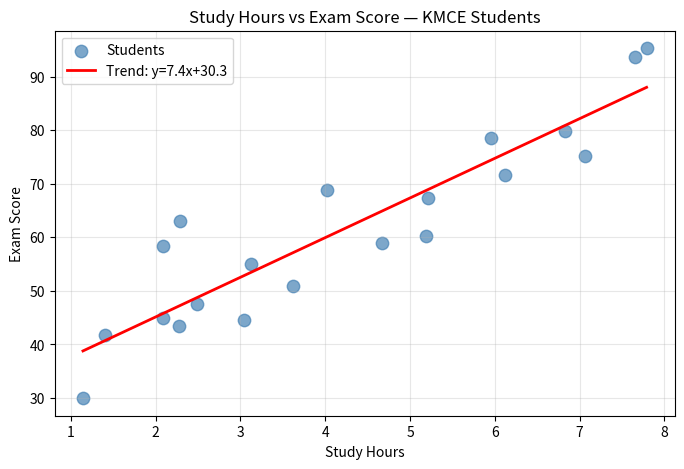

Recreate this plot in Python.
import numpy as np
import matplotlib.pyplot as plt
np.random.seed(42)
study_hours = np.random.uniform(1, 8, 20)
exam_scores = 8 * study_hours + np.random.normal(30, 8, 20)

# Trend line using polyfit
m, b = np.polyfit(study_hours, exam_scores, 1)
trend = m * study_hours + b

plt.figure(figsize=(8, 5))
plt.scatter(study_hours, exam_scores,
           color="steelblue", s=80, alpha=0.7, label="Students")
plt.plot(sorted(study_hours),
        [m*x+b for x in sorted(study_hours)],
        color="red", linewidth=2, label=f"Trend: y={m:.1f}x+{b:.1f}")
plt.xlabel("Study Hours")
plt.ylabel("Exam Score")
plt.title("Study Hours vs Exam Score — KMCE Students")
plt.legend()
plt.grid(True, alpha=0.3)
plt.savefig("scatter_study.png")
plt.show()
print(f"Slope: {m:.2f} — each extra hour adds {m:.1f} marks")
